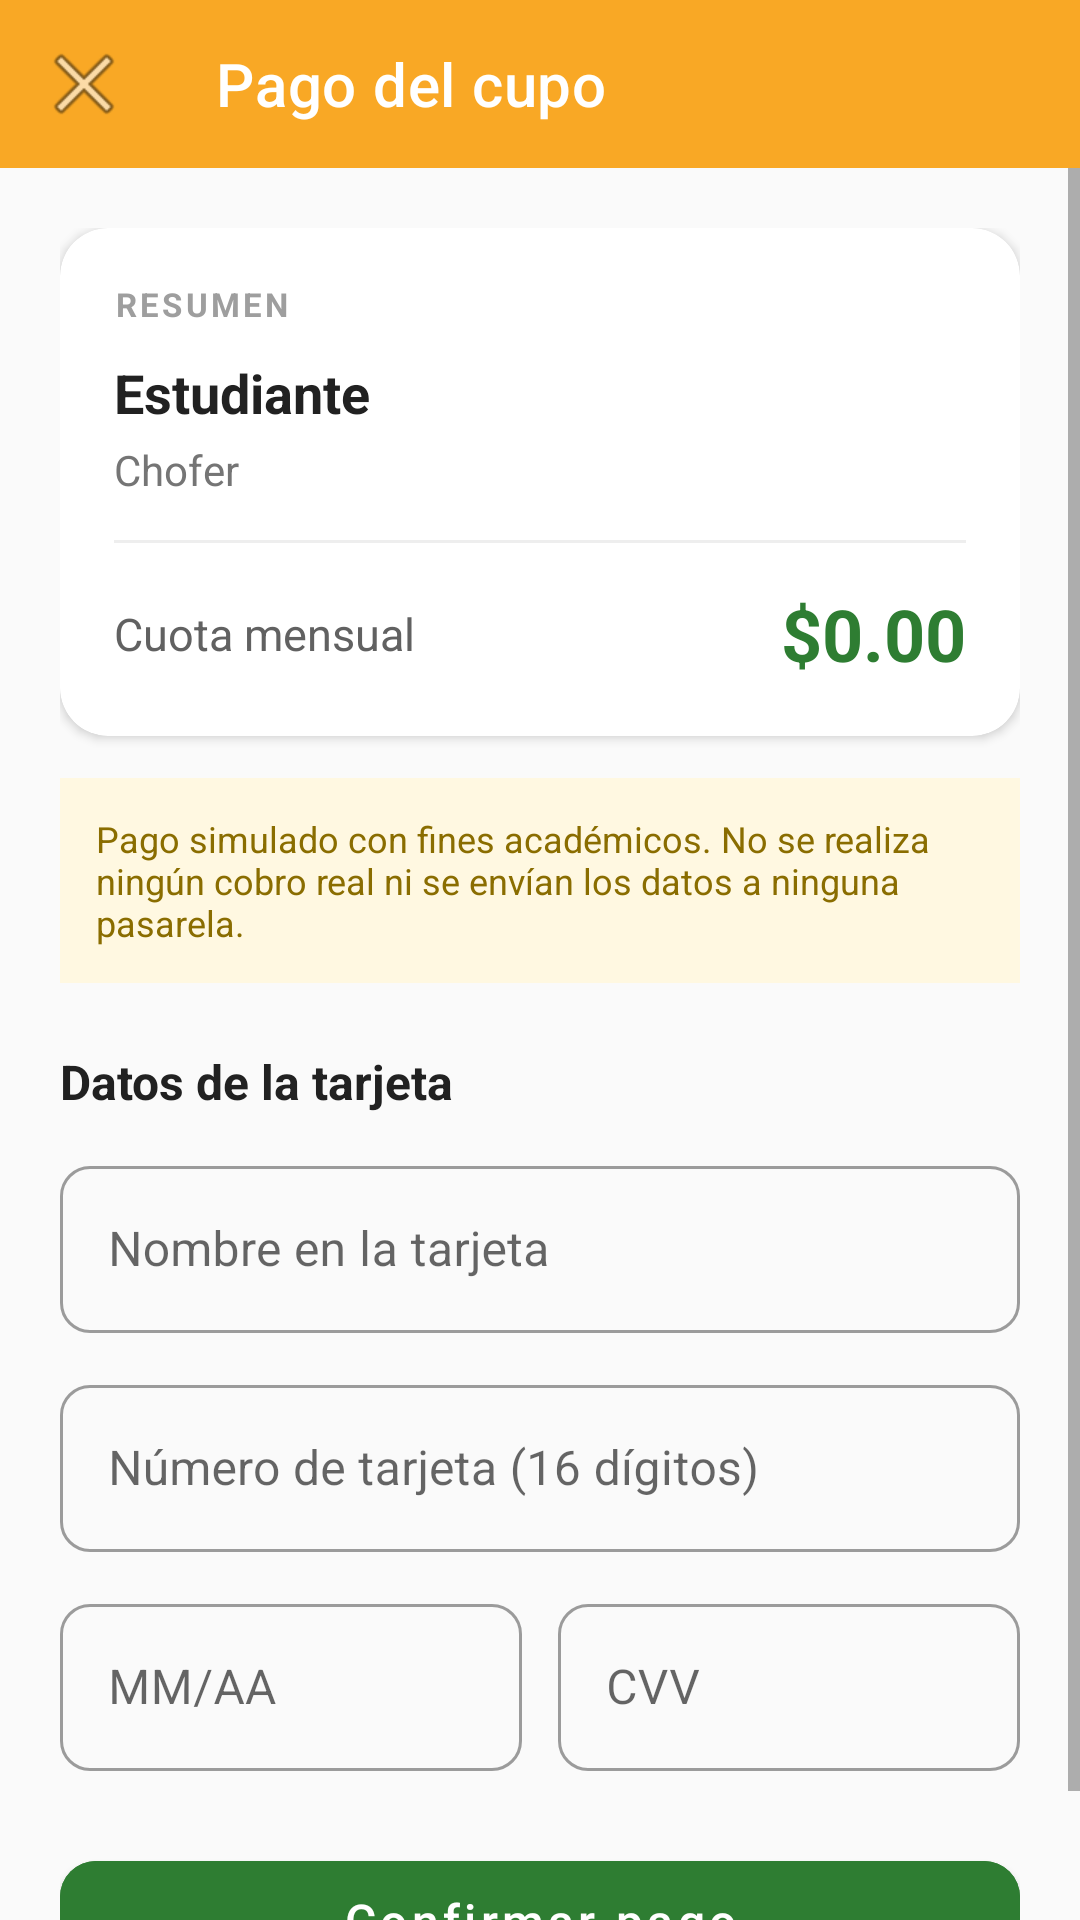

Android layout source for this screen:
<!-- AndroidManifest.xml: application theme Theme.BusetaEscolarApp -->
<!-- res/layout/activity_pago.xml -->
<?xml version="1.0" encoding="utf-8"?>
<LinearLayout xmlns:android="http://schemas.android.com/apk/res/android"
    xmlns:app="http://schemas.android.com/apk/res-auto"
    android:layout_width="match_parent"
    android:layout_height="match_parent"
    android:orientation="vertical"
    android:background="#FAFAFA">

    <androidx.appcompat.widget.Toolbar
        android:id="@+id/toolbarPago"
        android:layout_width="match_parent"
        android:layout_height="?attr/actionBarSize"
        android:background="@color/school_yellow_dark"
        app:navigationIcon="@android:drawable/ic_menu_close_clear_cancel"
        app:title="Pago del cupo"
        app:titleTextColor="@android:color/white" />

    <ScrollView
        android:layout_width="match_parent"
        android:layout_height="0dp"
        android:layout_weight="1"
        android:fillViewport="true">

        <LinearLayout
            android:layout_width="match_parent"
            android:layout_height="wrap_content"
            android:orientation="vertical"
            android:padding="20dp">

            
            <androidx.cardview.widget.CardView
                android:layout_width="match_parent"
                android:layout_height="wrap_content"
                app:cardBackgroundColor="@android:color/white"
                app:cardCornerRadius="16dp"
                app:cardElevation="2dp">

                <LinearLayout
                    android:layout_width="match_parent"
                    android:layout_height="wrap_content"
                    android:orientation="vertical"
                    android:padding="18dp">

                    <TextView
                        android:layout_width="wrap_content"
                        android:layout_height="wrap_content"
                        android:text="RESUMEN"
                        android:textColor="#9E9E9E"
                        android:textSize="11sp"
                        android:letterSpacing="0.1"
                        android:textStyle="bold" />

                    <TextView
                        android:id="@+id/tvPagoEstudiante"
                        android:layout_width="match_parent"
                        android:layout_height="wrap_content"
                        android:layout_marginTop="10dp"
                        android:text="Estudiante"
                        android:textColor="#212121"
                        android:textSize="18sp"
                        android:textStyle="bold" />

                    <TextView
                        android:id="@+id/tvPagoChofer"
                        android:layout_width="match_parent"
                        android:layout_height="wrap_content"
                        android:layout_marginTop="4dp"
                        android:text="Chofer"
                        android:textColor="#757575"
                        android:textSize="14sp" />

                    <View
                        android:layout_width="match_parent"
                        android:layout_height="1dp"
                        android:layout_marginVertical="14dp"
                        android:background="#EEEEEE" />

                    <LinearLayout
                        android:layout_width="match_parent"
                        android:layout_height="wrap_content"
                        android:orientation="horizontal"
                        android:gravity="center_vertical">

                        <TextView
                            android:layout_width="0dp"
                            android:layout_height="wrap_content"
                            android:layout_weight="1"
                            android:text="Cuota mensual"
                            android:textColor="#616161"
                            android:textSize="15sp" />

                        <TextView
                            android:id="@+id/tvPagoMonto"
                            android:layout_width="wrap_content"
                            android:layout_height="wrap_content"
                            android:text="$0.00"
                            android:textColor="#2E7D32"
                            android:textSize="24sp"
                            android:textStyle="bold" />
                    </LinearLayout>
                </LinearLayout>
            </androidx.cardview.widget.CardView>

            
            <TextView
                android:layout_width="match_parent"
                android:layout_height="wrap_content"
                android:layout_marginTop="14dp"
                android:background="#FFF8E1"
                android:padding="12dp"
                android:text="Pago simulado con fines académicos. No se realiza ningún cobro real ni se envían los datos a ninguna pasarela."
                android:textColor="#8A6D00"
                android:textSize="12sp" />

            <TextView
                android:layout_width="wrap_content"
                android:layout_height="wrap_content"
                android:layout_marginTop="22dp"
                android:text="Datos de la tarjeta"
                android:textColor="#212121"
                android:textSize="16sp"
                android:textStyle="bold" />

            <com.google.android.material.textfield.TextInputLayout
                android:layout_width="match_parent"
                android:layout_height="wrap_content"
                android:layout_marginTop="12dp"
                android:hint="Nombre en la tarjeta"
                app:boxCornerRadiusBottomEnd="10dp"
                app:boxCornerRadiusBottomStart="10dp"
                app:boxCornerRadiusTopEnd="10dp"
                app:boxCornerRadiusTopStart="10dp"
                style="@style/Widget.MaterialComponents.TextInputLayout.OutlinedBox">

                <com.google.android.material.textfield.TextInputEditText
                    android:id="@+id/etTitular"
                    android:layout_width="match_parent"
                    android:layout_height="wrap_content"
                    android:inputType="textPersonName|textCapWords" />
            </com.google.android.material.textfield.TextInputLayout>

            <com.google.android.material.textfield.TextInputLayout
                android:layout_width="match_parent"
                android:layout_height="wrap_content"
                android:layout_marginTop="12dp"
                android:hint="Número de tarjeta (16 dígitos)"
                app:boxCornerRadiusBottomEnd="10dp"
                app:boxCornerRadiusBottomStart="10dp"
                app:boxCornerRadiusTopEnd="10dp"
                app:boxCornerRadiusTopStart="10dp"
                style="@style/Widget.MaterialComponents.TextInputLayout.OutlinedBox">

                <com.google.android.material.textfield.TextInputEditText
                    android:id="@+id/etNumeroTarjeta"
                    android:layout_width="match_parent"
                    android:layout_height="wrap_content"
                    android:inputType="number"
                    android:maxLength="16" />
            </com.google.android.material.textfield.TextInputLayout>

            <LinearLayout
                android:layout_width="match_parent"
                android:layout_height="wrap_content"
                android:layout_marginTop="12dp"
                android:orientation="horizontal">

                <com.google.android.material.textfield.TextInputLayout
                    android:layout_width="0dp"
                    android:layout_height="wrap_content"
                    android:layout_weight="1"
                    android:layout_marginEnd="6dp"
                    android:hint="MM/AA"
                    app:boxCornerRadiusBottomEnd="10dp"
                    app:boxCornerRadiusBottomStart="10dp"
                    app:boxCornerRadiusTopEnd="10dp"
                    app:boxCornerRadiusTopStart="10dp"
                    style="@style/Widget.MaterialComponents.TextInputLayout.OutlinedBox">

                    <com.google.android.material.textfield.TextInputEditText
                        android:id="@+id/etVencimiento"
                        android:layout_width="match_parent"
                        android:layout_height="wrap_content"
                        android:inputType="date"
                        android:maxLength="5" />
                </com.google.android.material.textfield.TextInputLayout>

                <com.google.android.material.textfield.TextInputLayout
                    android:layout_width="0dp"
                    android:layout_height="wrap_content"
                    android:layout_weight="1"
                    android:layout_marginStart="6dp"
                    android:hint="CVV"
                    app:boxCornerRadiusBottomEnd="10dp"
                    app:boxCornerRadiusBottomStart="10dp"
                    app:boxCornerRadiusTopEnd="10dp"
                    app:boxCornerRadiusTopStart="10dp"
                    style="@style/Widget.MaterialComponents.TextInputLayout.OutlinedBox">

                    <com.google.android.material.textfield.TextInputEditText
                        android:id="@+id/etCvv"
                        android:layout_width="match_parent"
                        android:layout_height="wrap_content"
                        android:inputType="numberPassword"
                        android:maxLength="4" />
                </com.google.android.material.textfield.TextInputLayout>
            </LinearLayout>

            <com.google.android.material.button.MaterialButton
                android:id="@+id/btnConfirmarPago"
                android:layout_width="match_parent"
                android:layout_height="52dp"
                android:layout_marginTop="24dp"
                android:backgroundTint="#2E7D32"
                android:text="Confirmar pago"
                android:textAllCaps="false"
                android:textSize="16sp"
                app:cornerRadius="12dp" />

        </LinearLayout>
    </ScrollView>
</LinearLayout>
<!-- resources referenced by this layout -->
<resources>
  <color name="school_yellow_dark">#F9A825</color>
  <style name="Theme.BusetaEscolarApp" parent="Theme.MaterialComponents.Light.NoActionBar" />
</resources>
